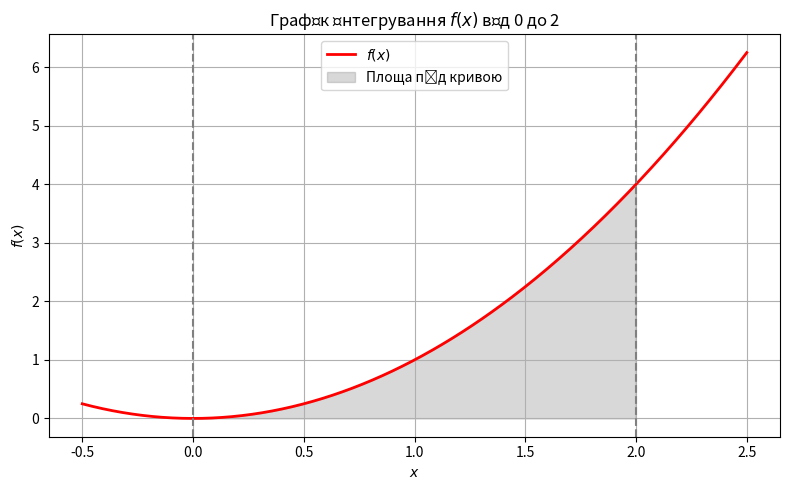

Recreate this plot in Python.
import numpy as np
import matplotlib.pyplot as plt
from scipy.integrate import quad
import random


A = 0
B = 2
N_POINTS = 100_000
SEED = 42


def f(x):
    return x ** 2


def monte_carlo_numpy(f, a, b, n, seed=None):
    if seed is not None:
        np.random.seed(seed)
    x_rand = np.random.uniform(a, b, n)
    return (b - a) * np.mean(f(x_rand))


def monte_carlo_manual(f, a, b, n, seed=None):
    if seed is not None:
        random.seed(seed)
    sum_fx = 0
    for _ in range(n):
        x_r = random.uniform(a, b)
        sum_fx += f(x_r)
    return (b - a) * sum_fx / n


def analytical_integral(a, b):
    return (b ** 3) / 3 - (a ** 3) / 3


def quad_integral(f, a, b):
    return quad(f, a, b)


def plot_function(f, a, b):
    x = np.linspace(a - 0.5, b + 0.5, 400)
    y = f(x)
    plt.figure(figsize=(8, 5))
    plt.plot(x, y, 'r', lw=2, label='$f(x)$')
    plt.fill_between(x, y, where=(x >= a) & (x <= b), color='gray', alpha=0.3, label='Площа під кривою')
    plt.axvline(a, color='gray', ls='--')
    plt.axvline(b, color='gray', ls='--')
    plt.xlabel('$x$')
    plt.ylabel('$f(x)$')
    plt.title(f'Графік інтегрування $f(x)$ від {a} до {b}')
    plt.legend()
    plt.grid(True)
    plt.tight_layout()
    plt.show()


def main():
    plot_function(f, A, B)
    mc_numpy = monte_carlo_numpy(f, A, B, N_POINTS, SEED)
    mc_manual = monte_carlo_manual(f, A, B, N_POINTS, SEED)
    analytical = analytical_integral(A, B)
    quad_result, quad_error = quad_integral(f, A, B)

    print("\n--- Порівняння результатів ---")
    print(f"Монте-Карло (NumPy):        {mc_numpy:.6f}")
    print(f"Монте-Карло вручну:         {mc_manual:.6f}")
    print(f"Аналітичний розрахунок:     {analytical:.6f}")
    print(f"SciPy quad:                 {quad_result:.6f} (похибка: {quad_error:.2e})")


if __name__ == "__main__":
    main()
